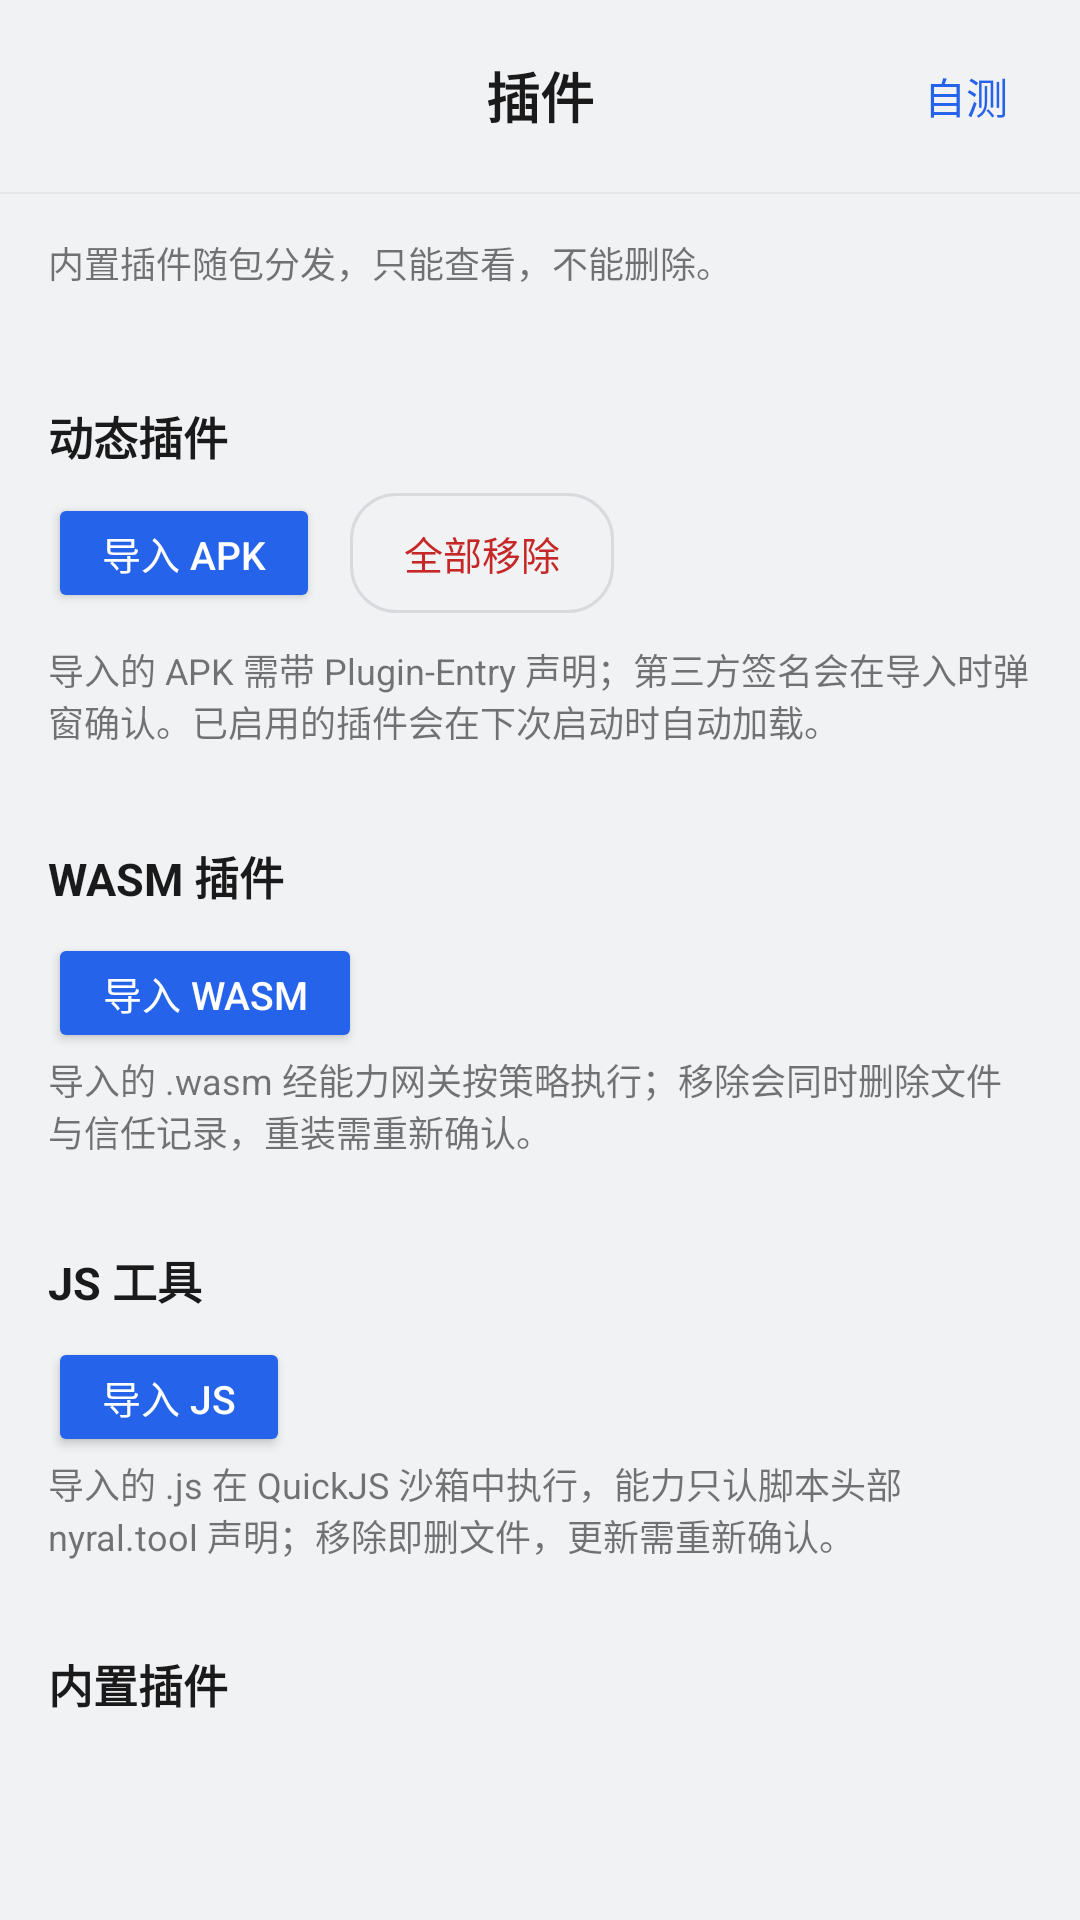

This screen was rendered from an Android layout file. Write that file and the resources it references.
<!-- AndroidManifest.xml: application theme Theme.NyralLite -->
<!-- res/layout/activity_plugins.xml -->
<?xml version="1.0" encoding="utf-8"?>
<LinearLayout xmlns:android="http://schemas.android.com/apk/res/android"
    xmlns:app="http://schemas.android.com/apk/res-auto"
    android:id="@+id/root"
    android:layout_width="match_parent"
    android:layout_height="match_parent"
    android:orientation="vertical"
    android:background="@color/bg">

    
    <FrameLayout
        android:layout_width="match_parent"
        android:layout_height="?attr/actionBarSize"
        android:background="@color/bg">

        <ImageView
            android:id="@+id/btn_back"
            android:layout_width="40dp"
            android:layout_height="40dp"
            android:layout_gravity="start|center_vertical"
            android:layout_marginStart="8dp"
            android:padding="8dp"
            android:background="?attr/selectableItemBackgroundBorderless"
            android:contentDescription="@string/back"
            android:src="@drawable/ic_back" />

        <TextView
            android:id="@+id/plugins_title_text"
            android:layout_width="wrap_content"
            android:layout_height="wrap_content"
            android:layout_gravity="center"
            android:text="@string/plugins_title"
            android:textColor="@color/ai_text"
            android:textSize="18sp"
            android:textStyle="bold" />

        <TextView
            android:id="@+id/btn_tool_test"
            android:layout_width="wrap_content"
            android:layout_height="40dp"
            android:layout_gravity="end|center_vertical"
            android:layout_marginEnd="12dp"
            android:background="?attr/selectableItemBackground"
            android:gravity="center"
            android:paddingHorizontal="12dp"
            android:text="@string/tool_test_entry"
            android:textColor="@color/brand"
            android:textSize="14sp" />
    </FrameLayout>

    <View
        android:layout_width="match_parent"
        android:layout_height="0.5dp"
        android:background="@color/divider" />

    <ScrollView
        android:layout_width="match_parent"
        android:layout_height="0dp"
        android:layout_weight="1"
        android:fillViewport="true">

        <LinearLayout
            android:layout_width="match_parent"
            android:layout_height="wrap_content"
            android:orientation="vertical"
            android:paddingStart="16dp"
            android:paddingTop="14dp"
            android:paddingEnd="16dp"
            android:paddingBottom="28dp">

            <TextView
                android:layout_width="match_parent"
                android:layout_height="wrap_content"
                android:layout_marginBottom="16dp"
                android:alpha="0.6"
                android:text="@string/plugins_hint"
                android:textColor="@color/ai_text"
                android:textSize="12sp" />

            
            <TextView
                android:id="@+id/dynamic_header"
                android:layout_width="wrap_content"
                android:layout_height="wrap_content"
                android:layout_marginTop="22dp"
                android:layout_marginBottom="8dp"
                android:text="@string/plugins_section_dynamic"
                android:textColor="@color/ai_text"
                android:textSize="15sp"
                android:textStyle="bold" />

            <LinearLayout
                android:layout_width="match_parent"
                android:layout_height="wrap_content"
                android:gravity="center_vertical"
                android:orientation="horizontal">

                <Button
                    android:id="@+id/btn_import_apk"
                    android:layout_width="wrap_content"
                    android:layout_height="40dp"
                    android:minWidth="0dp"
                    app:cornerRadius="20dp"
                    android:paddingHorizontal="18dp"
                    android:text="导入 APK"
                    android:textColor="@color/user_text"
                    android:textSize="13sp"
                    android:backgroundTint="@color/brand" />

                <TextView
                    android:id="@+id/btn_unload_all"
                    android:layout_width="wrap_content"
                    android:layout_height="40dp"
                    android:layout_marginStart="10dp"
                    android:background="@drawable/bg_bar_item"
                    android:gravity="center"
                    android:paddingHorizontal="18dp"
                    android:text="全部移除"
                    android:textColor="@color/tool_fail"
                    android:textSize="13sp" />
            </LinearLayout>

            <TextView
                android:id="@+id/dex_plugin_status"
                android:layout_width="match_parent"
                android:layout_height="wrap_content"
                android:layout_marginTop="10dp"
                android:layout_marginBottom="10dp"
                android:alpha="0.6"
                android:text="@string/plugins_dex_hint"
                android:textColor="@color/ai_text"
                android:textSize="12sp" />

            <LinearLayout
                android:id="@+id/external_plugin_list"
                android:layout_width="match_parent"
                android:layout_height="wrap_content"
                android:orientation="vertical" />

            
            <TextView
                android:layout_width="wrap_content"
                android:layout_height="wrap_content"
                android:layout_marginTop="22dp"
                android:layout_marginBottom="8dp"
                android:text="@string/plugins_section_wasm"
                android:textColor="@color/ai_text"
                android:textSize="15sp"
                android:textStyle="bold" />

            <Button
                android:id="@+id/btn_import_wasm"
                android:layout_width="wrap_content"
                android:layout_height="40dp"
                android:minWidth="0dp"
                app:cornerRadius="20dp"
                android:paddingHorizontal="18dp"
                android:text="导入 WASM"
                android:textColor="@color/user_text"
                android:textSize="13sp"
                android:backgroundTint="@color/brand" />

            <TextView
                android:layout_width="match_parent"
                android:layout_height="wrap_content"
                android:layout_marginBottom="8dp"
                android:alpha="0.6"
                android:text="@string/plugins_wasm_hint"
                android:textColor="@color/ai_text"
                android:textSize="12sp" />

            <LinearLayout
                android:id="@+id/wasm_plugin_list"
                android:layout_width="match_parent"
                android:layout_height="wrap_content"
                android:orientation="vertical" />

            
            <TextView
                android:layout_width="wrap_content"
                android:layout_height="wrap_content"
                android:layout_marginTop="22dp"
                android:layout_marginBottom="8dp"
                android:text="@string/plugins_section_js"
                android:textColor="@color/ai_text"
                android:textSize="15sp"
                android:textStyle="bold" />

            <Button
                android:id="@+id/btn_import_js"
                android:layout_width="wrap_content"
                android:layout_height="40dp"
                android:minWidth="0dp"
                app:cornerRadius="20dp"
                android:paddingHorizontal="18dp"
                android:text="导入 JS"
                android:textColor="@color/user_text"
                android:textSize="13sp"
                android:backgroundTint="@color/brand" />

            <TextView
                android:layout_width="match_parent"
                android:layout_height="wrap_content"
                android:layout_marginBottom="8dp"
                android:alpha="0.6"
                android:text="@string/plugins_js_hint"
                android:textColor="@color/ai_text"
                android:textSize="12sp" />

            <LinearLayout
                android:id="@+id/js_tool_list"
                android:layout_width="match_parent"
                android:layout_height="wrap_content"
                android:orientation="vertical" />

            
            <TextView
                android:layout_width="wrap_content"
                android:layout_height="wrap_content"
                android:layout_marginTop="22dp"
                android:layout_marginBottom="8dp"
                android:text="@string/plugins_section_builtin"
                android:textColor="@color/ai_text"
                android:textSize="15sp"
                android:textStyle="bold" />

            <LinearLayout
                android:id="@+id/plugin_list"
                android:layout_width="match_parent"
                android:layout_height="wrap_content"
                android:orientation="vertical" />
        </LinearLayout>
    </ScrollView>
</LinearLayout>
<!-- resources referenced by this layout -->
<resources>
  <color name="ai_text">#1A1A1A</color>
  <color name="bg">#F1F2F4</color>
  <color name="brand">#2563EB</color>
  <color name="divider">#E5E5EA</color>
  <color name="tool_fail">#C62828</color>
  <color name="user_text">#FFFFFF</color>
  <!-- drawable bg_bar_item (drawable) -->
  <?xml version="1.0" encoding="utf-8"?>
  <ripple xmlns:android="http://schemas.android.com/apk/res/android"
      android:color="?android:attr/colorControlHighlight">
      <item>
          <shape android:shape="rectangle">
              <corners android:radius="15dp" />
              <stroke
                  android:width="1dp"
                  android:color="@color/bar_outline" />
              <solid android:color="@android:color/transparent" />
          </shape>
      </item>
  </ripple>
  <string name="back">返回</string>
  <string name="plugins_dex_hint">导入的 APK 需带 Plugin-Entry 声明；第三方签名会在导入时弹窗确认。已启用的插件会在下次启动时自动加载。</string>
  <string name="plugins_hint">内置插件随包分发，只能查看，不能删除。</string>
  <string name="plugins_js_hint">导入的 .js 在 QuickJS 沙箱中执行，能力只认脚本头部 nyral.tool 声明；移除即删文件，更新需重新确认。</string>
  <string name="plugins_section_builtin">内置插件</string>
  <string name="plugins_section_dynamic">动态插件</string>
  <string name="plugins_section_js">JS 工具</string>
  <string name="plugins_section_wasm">WASM 插件</string>
  <string name="plugins_title">插件</string>
  <string name="plugins_wasm_hint">导入的 .wasm 经能力网关按策略执行；移除会同时删除文件与信任记录，重装需重新确认。</string>
  <string name="tool_test_entry">自测</string>
  <style name="Theme.NyralLite" parent="Theme.Material3.Light.NoActionBar">
          <item name="colorPrimary">@color/brand</item>
          <item name="android:windowBackground">@color/bg</item>
          <item name="android:statusBarColor">@color/bg</item>
          <item name="android:windowLightStatusBar">true</item>
          
          <item name="materialAlertDialogTheme">@style/ThemeOverlay.NyralLite.Dialog</item>
      </style>
  <color name="bar_outline">#D9D9DE</color>
  <style name="ThemeOverlay.NyralLite.Dialog" parent="ThemeOverlay.Material3.MaterialAlertDialog">
          <item name="colorPrimary">@color/brand</item>
          <item name="colorSecondary">@color/brand</item>
          <item name="colorSurface">@color/bg</item>
          <item name="colorSurfaceContainerHigh">@color/bg</item>
          <item name="colorOnSurface">@color/ai_text</item>
          
          <item name="elevationOverlayEnabled">false</item>
          <item name="shapeAppearanceOverlay">@style/ShapeAppearance.NyralLite.Dialog</item>
      </style>
  <style name="ShapeAppearance.NyralLite.Dialog" parent="">
          <item name="cornerFamily">rounded</item>
          <item name="cornerSize">20dp</item>
      </style>
</resources>
